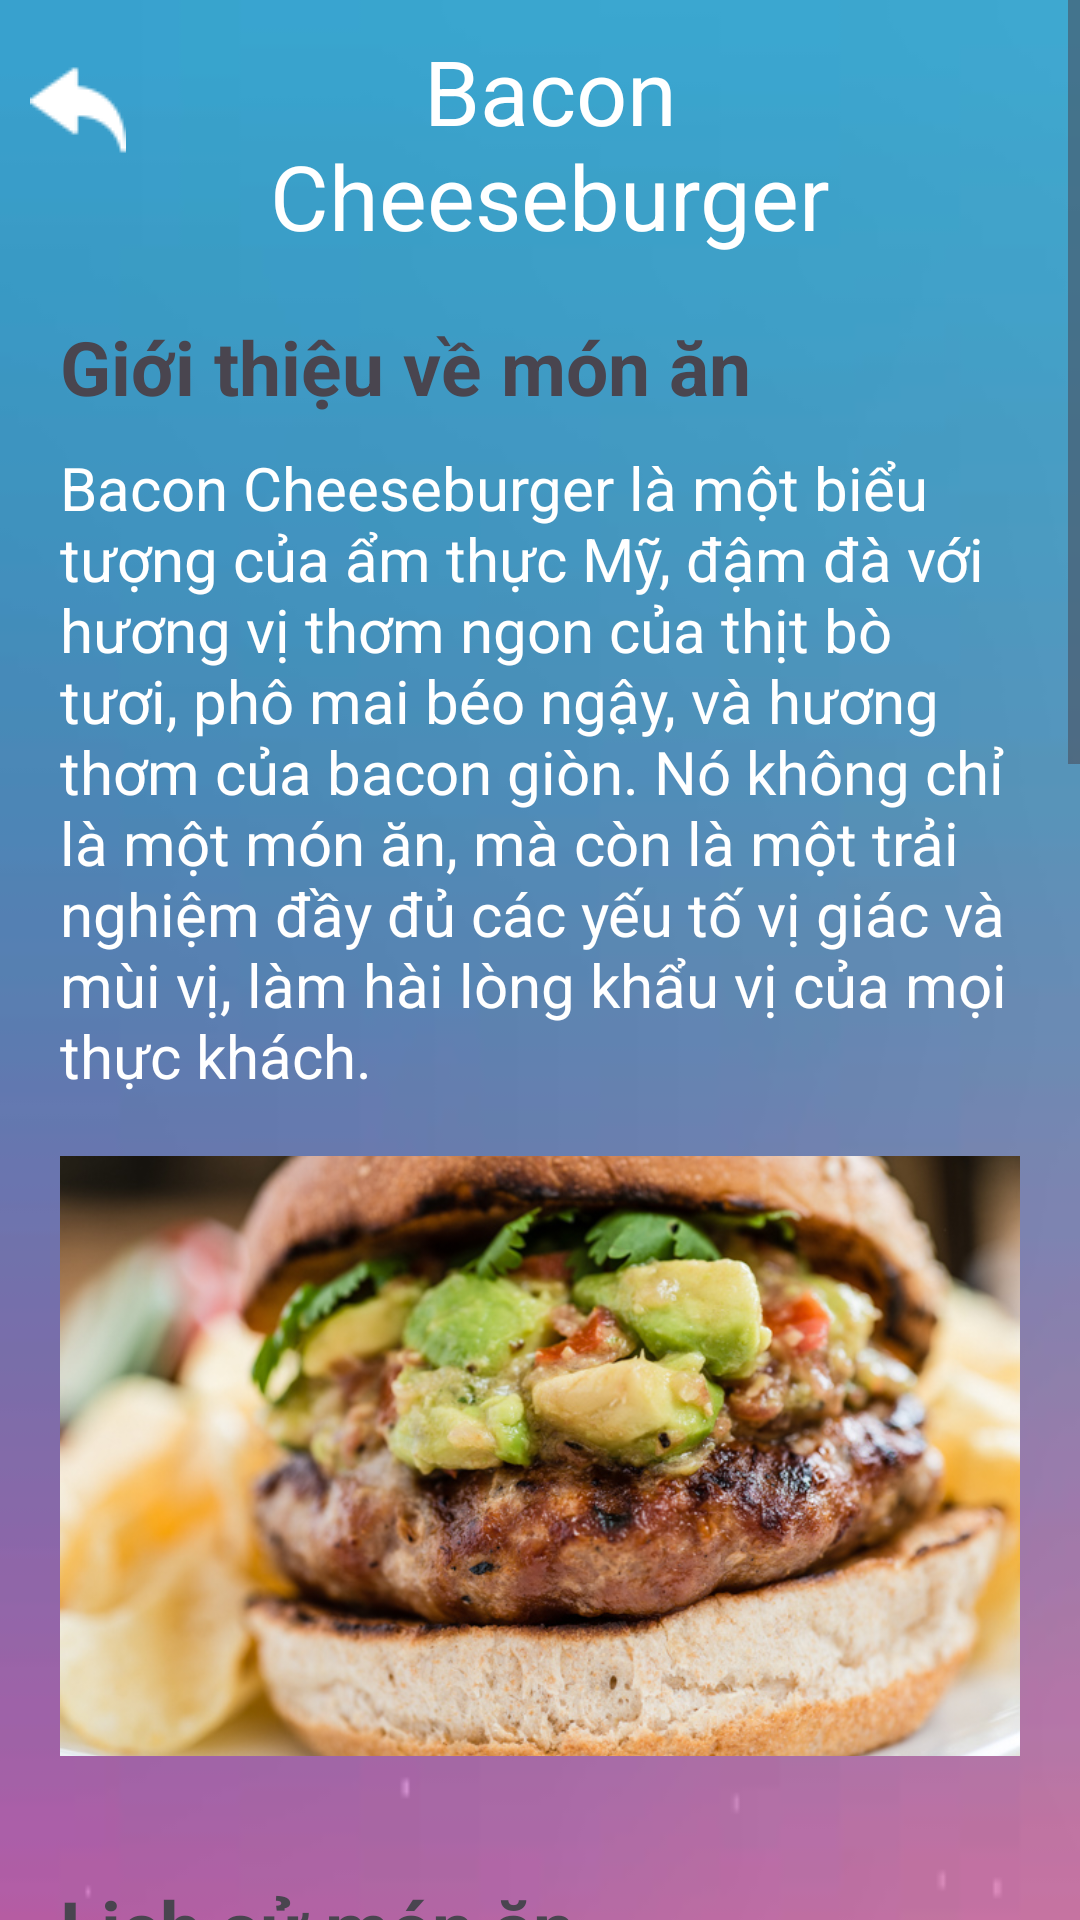

This screen was rendered from an Android layout file. Write that file and the resources it references.
<!-- AndroidManifest.xml: application theme Theme.HelloAndroid20CT3 -->
<!-- res/layout/activity_dish4.xml -->
<?xml version="1.0" encoding="utf-8"?>
<ScrollView
    xmlns:android="http://schemas.android.com/apk/res/android"
    android:layout_width="match_parent"
    android:layout_height="match_parent">

    <LinearLayout
        android:layout_width="match_parent"
        android:layout_height="wrap_content"
        android:background="@drawable/phone"

        android:orientation="vertical">

        
        <LinearLayout
            android:layout_width="match_parent"
            android:layout_height="wrap_content"
            android:layout_marginTop="10dp"
            android:orientation="horizontal">

            <Button
                android:id="@+id/back"
                style="@style/Widget.Material3.Button.IconButton"
                android:drawableLeft="@drawable/back"
                android:layout_width="wrap_content"
                android:onClick="btnBack"
                android:layout_height="wrap_content" />

            <TextView
                android:id="@+id/textView13"
                android:layout_width="wrap_content"
                android:layout_height="wrap_content"
                android:textAlignment="center"
                android:textSize="30dp"
                android:textColor="@color/white"
                android:paddingRight="45dp"
                android:layout_weight="1"
                android:text="Bacon Cheeseburger" />
        </LinearLayout>

        <LinearLayout
            android:layout_width="match_parent"
            android:layout_height="wrap_content"
            android:padding="20dp"


            android:orientation="vertical">

            <TextView
                android:id="@+id/introductionText"
                android:layout_width="match_parent"
                android:layout_height="wrap_content"
                android:text="Giới thiệu về món ăn"
                android:textSize="25sp"
                android:textStyle="bold" />

            <TextView
                android:id="@+id/textView28"
                android:layout_width="match_parent"
                android:layout_height="wrap_content"
                android:paddingTop="10dp"
                android:textColor="@color/white"
                android:text="Bacon Cheeseburger là một biểu tượng của ẩm thực Mỹ, đậm đà với hương vị thơm ngon của thịt bò tươi, phô mai béo ngậy, và hương thơm của bacon giòn. Nó không chỉ là một món ăn, mà còn là một trải nghiệm đầy đủ các yếu tố vị giác và mùi vị, làm hài lòng khẩu vị của mọi thực khách."
                android:textSize="20sp" />

            <ImageView
                android:id="@+id/introductionImage"
                android:layout_width="match_parent"
                android:layout_height="200dp"
                android:layout_marginTop="20dp"
                android:scaleType="centerCrop"
                android:src="@drawable/bg1" />

        </LinearLayout>

        
        <LinearLayout
            android:layout_width="match_parent"
            android:layout_height="wrap_content"
            android:padding="20dp"
            android:orientation="vertical">

            <TextView
                android:id="@+id/historyText"
                android:layout_width="match_parent"
                android:layout_height="wrap_content"
                android:text="Lịch sử món ăn"
                android:textSize="25dp"
                android:textStyle="bold" />

            <TextView
                android:id="@+id/textView29"
                android:layout_width="match_parent"
                android:layout_height="wrap_content"
                android:paddingTop="10dp"
                android:textColor="@color/white"
                android:text="Bacon Cheeseburger, một biểu tượng của ẩm thực Mỹ, xuất hiện từ thế kỷ 20 đầu với sự kết hợp sáng tạo giữa thịt bò xay, bacon, và phô mai. Phổ biến vào những năm 1950 và 1960, món ăn này đã trở thành một biểu tượng của văn hóa pop và sự đa dạng trong ẩm thực Mỹ. Thành công của Bacon Cheeseburger không chỉ nằm ở hương vị thơm ngon mà còn ở sự sáng tạo và pha trộn độc đáo của các nguyên liệu quen thuộc, tạo nên một trải nghiệm ẩm thực độc đáo và đầy mê hoặc."
                android:textSize="20sp" />

            <ImageView
                android:id="@+id/historyImage"
                android:layout_width="match_parent"
                android:layout_height="200dp"
                android:layout_marginTop="20dp"
                android:src="@drawable/bg2"
                android:scaleType="centerCrop"/>

        </LinearLayout>

        
        <LinearLayout
            android:layout_width="match_parent"
            android:layout_height="wrap_content"
            android:padding="20dp"
            android:orientation="vertical">

            <TextView
                android:id="@+id/recipeText"
                android:layout_width="match_parent"
                android:layout_height="wrap_content"
                android:text="Công thức nấu"
                android:textSize="25sp"
                android:textStyle="bold" />

            <TextView
                android:id="@+id/textView30"
                android:layout_width="match_parent"
                android:layout_height="wrap_content"
                android:paddingTop="20dp"
                android:textColor="@color/white"
                android:textSize="20dp" />

            <ImageView
                android:id="@+id/recipeImage"
                android:layout_width="match_parent"
                android:layout_height="200dp"
                android:src="@drawable/bg3"
                android:layout_marginTop="20dp"
                android:scaleType="centerCrop"/>

        </LinearLayout>

    </LinearLayout>
</ScrollView>
<!-- resources referenced by this layout -->
<resources>
  <color name="white">#FFFFFFFF</color>
  <!-- drawable back: png bitmap (drawable, 635 bytes) -->
  <!-- drawable bg1: png bitmap (drawable, 226433 bytes) -->
  <!-- drawable bg2: png bitmap (drawable, 173591 bytes) -->
  <!-- drawable bg3: png bitmap (drawable, 180488 bytes) -->
  <!-- drawable phone: png bitmap (drawable, 81403 bytes) -->
  <style name="Theme.HelloAndroid20CT3" parent="Base.Theme.HelloAndroid20CT3" />
  <style name="Base.Theme.HelloAndroid20CT3" parent="Theme.Material3.DayNight.NoActionBar">
          
          
      </style>
</resources>
